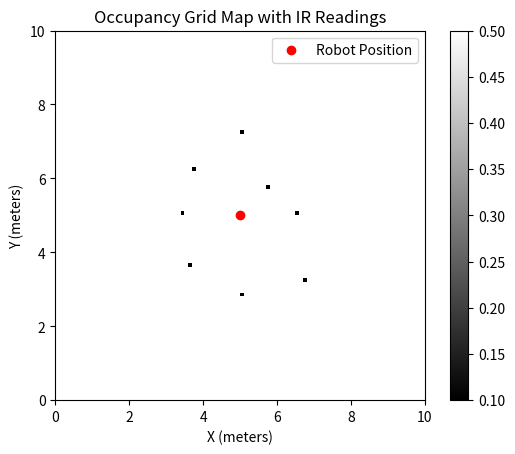

The matplotlib source for this figure:
import numpy as np
import matplotlib.pyplot as plt

# Define map parameters
map_width = 10  # width of the environment in meters
map_height = 10  # height of the environment in meters
grid_resolution = 0.1  # size of each cell in meters

# Initialize the occupancy grid
grid_rows = int(map_height / grid_resolution)
grid_cols = int(map_width / grid_resolution)
occupancy_grid = np.full((grid_rows, grid_cols), 0.5)  # Initialize with unknown probabilities

# Simulated robot movement and sensor readings
robot_position = (5.0, 5.0)  # Starting position of the robot
ir_readings = [1.5, 1.0, 2.2, 1.8, 1.6, 1.9, 2.1, 2.5]  # Simulated IR sensor readings

# Update occupancy grid based on sensor readings
for angle, ir_reading in enumerate(ir_readings):
    # Calculate position in the direction of the sensor reading
    sensor_x = robot_position[0] + ir_reading * np.cos(np.radians(angle * 45))
    sensor_y = robot_position[1] + ir_reading * np.sin(np.radians(angle * 45))
    
    # Convert position to grid coordinates
    grid_row = int(sensor_y / grid_resolution)
    grid_col = int(sensor_x / grid_resolution)
    
    # Update occupancy grid
    if 0 <= grid_row < grid_rows and 0 <= grid_col < grid_cols:
        occupancy_grid[grid_row][grid_col] = 0.9 if ir_reading < 1.0 else 0.1

# Visualize the occupancy grid
plt.imshow(occupancy_grid, cmap='gray', origin='lower', extent=(0, map_width, 0, map_height))
plt.colorbar()
plt.scatter(robot_position[0], robot_position[1], color='red', label='Robot Position')
plt.xlabel('X (meters)')
plt.ylabel('Y (meters)')
plt.title('Occupancy Grid Map with IR Readings')
plt.legend()
plt.show()
